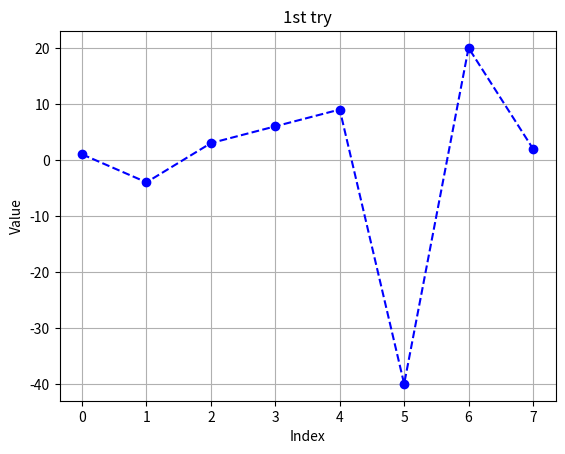

This figure's Python source:
import numpy as np
import matplotlib.pyplot as plt


print('1st try...')

x = np.array([1, -4, 3, 6, 9, -40, 20, 2], dtype=np.int32)

plt.plot(x, marker='o', linestyle='--', color='b')
#plt.hist( x, bins=10, color='blue', alpha=0.7, edgecolor='black')
plt.title('1st try')
plt.xlabel('Index')
plt.ylabel('Value')
plt.grid(True)
plt.show()
#print(x)


for elem in sorted(x):
    print(elem)

# Create a 2-dimensional array of signed integers
x2d = np.array([[1, -4, 3], [6, 9, -40]], dtype=np.int32)
print("\n2D array:")
print(x2d, "\n")

for row in x2d:
    for elem in sorted(row):
        print(elem)

print("\nthat's all of 1st try!")
